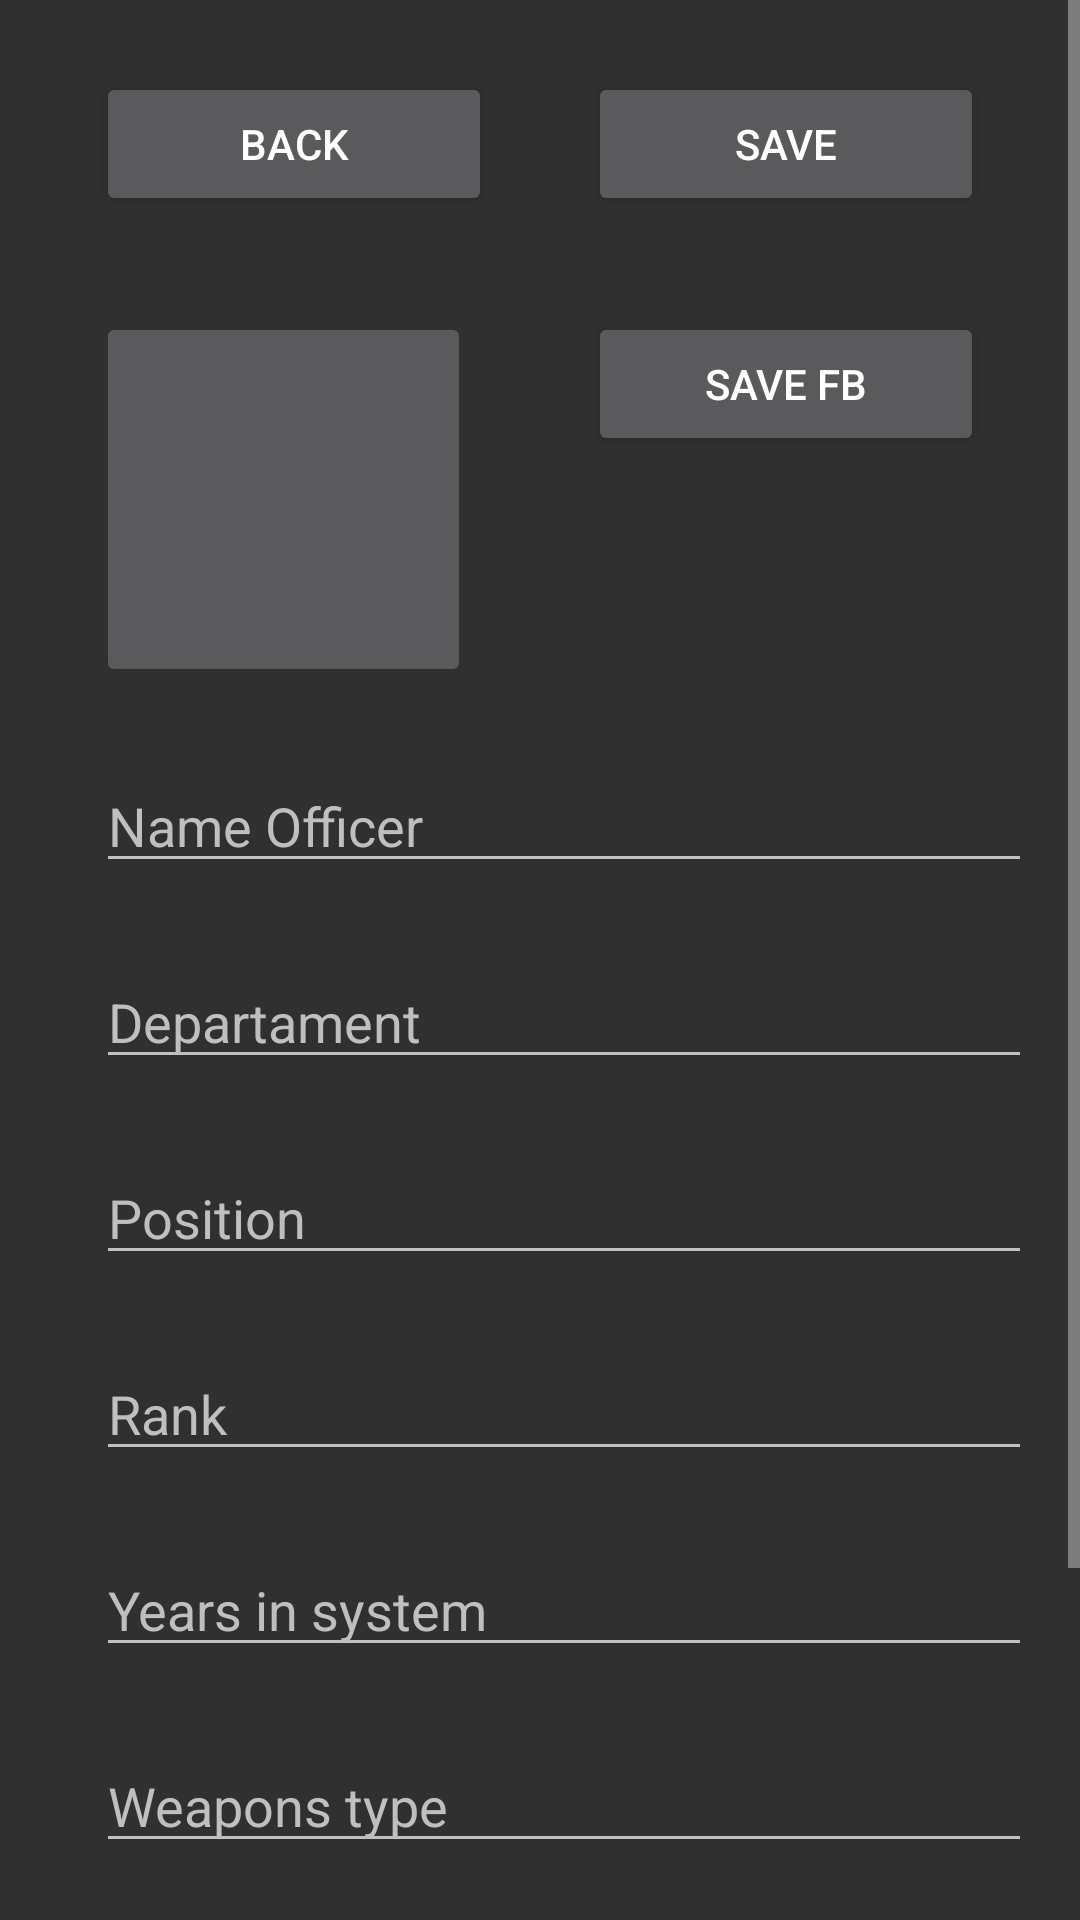

This screen was rendered from an Android layout file. Write that file and the resources it references.
<!-- AndroidManifest.xml: application theme Theme.DBofficer -->
<!-- res/layout/fragment_new_officer.xml -->
<?xml version="1.0" encoding="utf-8"?>
<ScrollView
    xmlns:app="http://schemas.android.com/apk/res-auto"
    xmlns:tools="http://schemas.android.com/tools"
    xmlns:android="http://schemas.android.com/apk/res/android"
    android:layout_height="match_parent"
    android:layout_width="match_parent"
    tools:context=".presenter.screens.newofficer.NewOfficerFragment">

    <androidx.constraintlayout.widget.ConstraintLayout
        android:layout_width="match_parent"
        android:layout_height="wrap_content">


        <ImageButton
            android:id="@+id/btn_add_foto_officer"
            android:layout_width="125dp"
            android:layout_height="125dp"
            android:layout_marginStart="32dp"
            android:layout_marginTop="32dp"
            android:src="@drawable/icon_add_foto_officer"
            app:layout_constraintStart_toStartOf="parent"
            app:layout_constraintTop_toBottomOf="@+id/btn_back_from_newOfficerFragment" />

        <Button
            android:id="@+id/btn_back_from_newOfficerFragment"
            android:layout_width="0dp"
            android:layout_height="wrap_content"
            android:layout_marginStart="32dp"
            android:layout_marginTop="24dp"
            android:layout_marginEnd="16dp"
            android:text="back"
            app:layout_constraintEnd_toStartOf="@+id/btn_save"
            app:layout_constraintStart_toStartOf="parent"
            app:layout_constraintTop_toTopOf="parent" />

        <Button
            android:id="@+id/btn_save"
            android:layout_width="0dp"
            android:layout_height="wrap_content"
            android:layout_marginStart="16dp"
            android:layout_marginTop="24dp"
            android:layout_marginEnd="32dp"
            android:text="save"
            app:layout_constraintEnd_toEndOf="parent"
            app:layout_constraintStart_toEndOf="@+id/btn_back_from_newOfficerFragment"
            app:layout_constraintTop_toTopOf="parent" />


        <Button
            android:id="@+id/btn_save_fire_base"
            android:layout_width="0dp"
            android:layout_height="wrap_content"
            android:text="save FB"
            app:layout_constraintEnd_toEndOf="@+id/btn_save"
            app:layout_constraintStart_toStartOf="@+id/btn_save"
            app:layout_constraintTop_toTopOf="@+id/btn_add_foto_officer" />

        <EditText
            android:id="@+id/et_name"
            android:layout_width="0dp"
            android:layout_height="wrap_content"
            android:layout_marginStart="32dp"
            android:layout_marginTop="24dp"
            android:layout_marginEnd="16dp"
            android:hint="Name Officer"
            android:inputType="text"
            android:textColorHint="#BFBFBF"
            app:layout_constraintEnd_toEndOf="parent"
            app:layout_constraintStart_toStartOf="parent"
            app:layout_constraintTop_toBottomOf="@+id/btn_add_foto_officer" />

        <EditText
            android:id="@+id/et_departament"
            android:layout_width="0dp"
            android:layout_height="wrap_content"
            android:layout_marginStart="32dp"
            android:layout_marginTop="24dp"
            android:layout_marginEnd="16dp"
            android:hint="Departament"
            android:inputType="text"
            android:textColorHint="#BFBFBF"
            app:layout_constraintEnd_toEndOf="parent"
            app:layout_constraintStart_toStartOf="parent"
            app:layout_constraintTop_toBottomOf="@+id/et_name" />

        <EditText
            android:id="@+id/et_position"
            android:layout_width="0dp"
            android:layout_height="wrap_content"
            android:layout_marginStart="32dp"
            android:layout_marginTop="24dp"
            android:layout_marginEnd="16dp"
            android:hint="Position"
            android:inputType="text"
            android:textColorHint="#BFBFBF"
            app:layout_constraintEnd_toEndOf="parent"
            app:layout_constraintStart_toStartOf="parent"
            app:layout_constraintTop_toBottomOf="@+id/et_departament" />

        <EditText
            android:id="@+id/et_rank"
            android:layout_width="0dp"
            android:layout_height="wrap_content"
            android:layout_marginStart="32dp"
            android:layout_marginTop="24dp"
            android:layout_marginEnd="16dp"
            android:hint="Rank"
            android:inputType="text"
            android:textColorHint="#BFBFBF"
            app:layout_constraintEnd_toEndOf="parent"
            app:layout_constraintStart_toStartOf="parent"
            app:layout_constraintTop_toBottomOf="@+id/et_position" />

        <EditText
            android:id="@+id/et_years_in_system"
            android:layout_width="0dp"
            android:layout_height="wrap_content"
            android:layout_marginStart="32dp"
            android:layout_marginTop="24dp"
            android:layout_marginEnd="16dp"
            android:hint="Years in system"
            android:inputType="text"
            android:textColorHint="#BFBFBF"
            app:layout_constraintEnd_toEndOf="parent"
            app:layout_constraintStart_toStartOf="parent"
            app:layout_constraintTop_toBottomOf="@+id/et_rank" />

        <EditText
            android:id="@+id/et_weapons"
            android:layout_width="0dp"
            android:layout_height="wrap_content"
            android:layout_marginStart="32dp"
            android:layout_marginTop="24dp"
            android:layout_marginEnd="16dp"
            android:hint="Weapons type"
            android:inputType="text"
            android:textColorHint="#BFBFBF"
            app:layout_constraintEnd_toEndOf="parent"
            app:layout_constraintStart_toStartOf="parent"
            app:layout_constraintTop_toBottomOf="@+id/et_years_in_system" />

        <EditText
            android:id="@+id/ety_serial_number"
            android:layout_width="0dp"
            android:layout_height="wrap_content"
            android:layout_marginStart="32dp"
            android:layout_marginTop="24dp"
            android:layout_marginEnd="16dp"
            android:hint="Serial number"
            android:inputType="text"
            android:textColorHint="#BFBFBF"
            app:layout_constraintEnd_toEndOf="parent"
            app:layout_constraintStart_toStartOf="parent"
            app:layout_constraintTop_toBottomOf="@+id/et_weapons" />

        <EditText
            android:id="@+id/et_more_info"
            android:layout_width="0dp"
            android:layout_height="wrap_content"
            android:layout_marginStart="32dp"
            android:layout_marginTop="24dp"
            android:layout_marginEnd="16dp"
            android:layout_marginBottom="32dp"
            android:hint="More info"
            android:inputType="text"
            android:textColorHint="#BFBFBF"
            app:layout_constraintBottom_toBottomOf="parent"
            app:layout_constraintEnd_toEndOf="parent"
            app:layout_constraintStart_toStartOf="parent"
            app:layout_constraintTop_toBottomOf="@+id/ety_serial_number" />
    </androidx.constraintlayout.widget.ConstraintLayout>

</ScrollView>
<!-- resources referenced by this layout -->
<resources>
  <style name="Theme.DBofficer" parent="android:Theme.Material.NoActionBar.Fullscreen">
          
  
  
          
  
  
          
  
  
          
      </style>
</resources>
